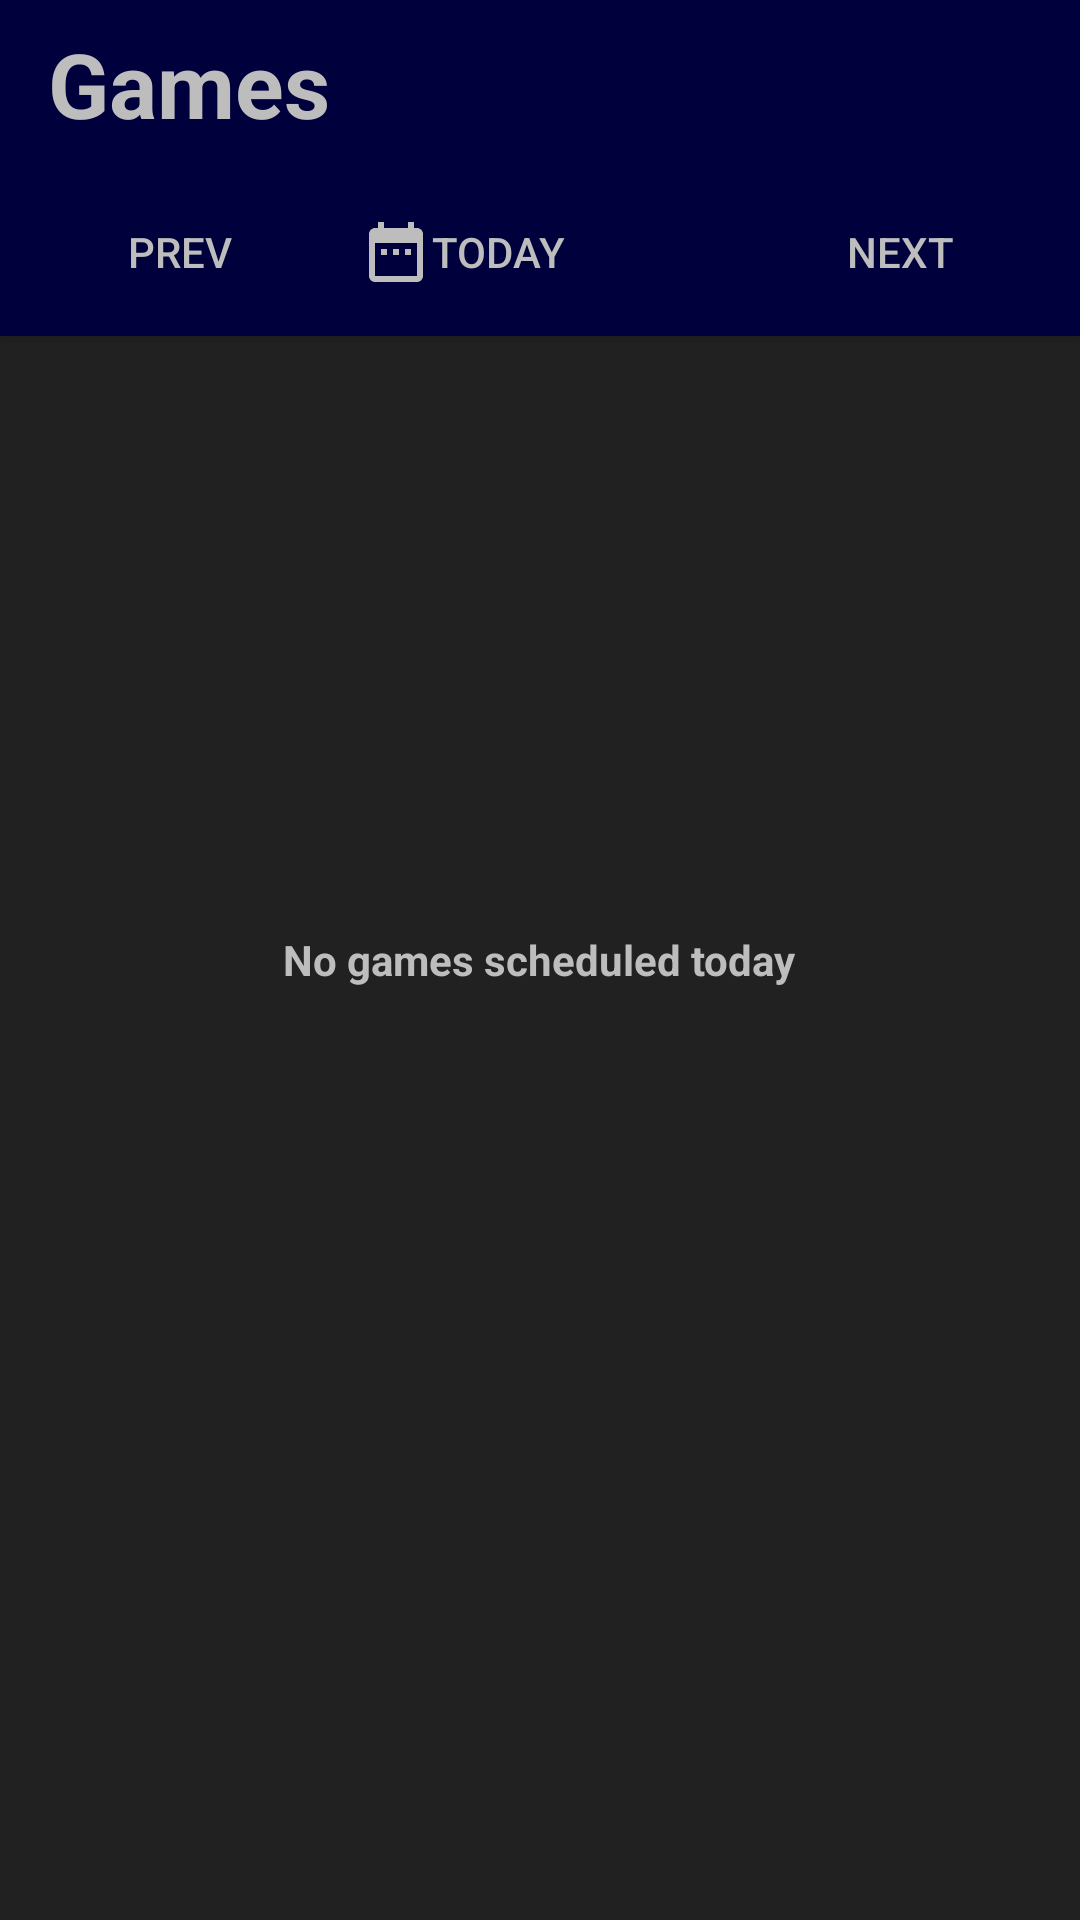

Here is an Android app screen rendered from its layout file. Give the layout XML and the strings, colors and styles it references.
<!-- AndroidManifest.xml: application theme AppTheme -->
<!-- res/layout/activity_current_games.xml -->
<?xml version="1.0" encoding="utf-8"?>
<android.support.design.widget.CoordinatorLayout
    xmlns:android="http://schemas.android.com/apk/res/android"
    xmlns:tools="http://schemas.android.com/tools"
    android:layout_width="match_parent"
    android:layout_height="match_parent"
    xmlns:app="http://schemas.android.com/apk/res-auto"
    android:background="@color/background">


    <android.support.design.widget.AppBarLayout
        android:id="@+id/appbar"
        android:layout_width="match_parent"
        android:layout_height="wrap_content"
        android:orientation="vertical"
        android:theme="@style/ThemeOverlay.AppCompat.Dark.ActionBar">
       <include
        android:id="@+id/toolbar"
        layout="@layout/action_bar" />

        <include
            android:id="@+id/toolbar"
            layout="@layout/current_games_toolbar" />
    </android.support.design.widget.AppBarLayout>



    <android.support.v7.widget.RecyclerView
        android:id="@+id/recycler_view"
        android:scrollbars="vertical"
        android:layout_width="match_parent"
        android:layout_height="wrap_content"
        app:layout_behavior="@string/appbar_scrolling_view_behavior"/>
    <TextView
        android:layout_width="wrap_content"
        android:layout_height="wrap_content"
        android:id="@+id/noGames"
        android:text="No games scheduled today"
        android:layout_gravity="center"
        android:textStyle="bold"
        android:textColor="@color/text_light"/>
</android.support.design.widget.CoordinatorLayout>
<!-- res/layout/action_bar.xml (included above) -->
<?xml version="1.0" encoding="utf-8"?>
<android.support.v7.widget.Toolbar
    xmlns:android="http://schemas.android.com/apk/res/android"
    xmlns:app="http://schemas.android.com/apk/res-auto"
    android:id="@+id/action_toolbar"
    android:layout_width="match_parent"
    android:layout_height="?attr/actionBarSize"
    android:background="?attr/colorPrimary"
    app:popupTheme="@style/ThemeOverlay.AppCompat.Light"
    app:titleTextColor="#FFFFFF"
    app:layout_scrollFlags="scroll|enterAlways">

    <TextView
        android:layout_width="wrap_content"
        android:layout_height="wrap_content"
        android:text="Games"
        android:textStyle="bold"
        android:textColor="@color/text_light"
        android:textSize="30sp"/>
</android.support.v7.widget.Toolbar>
<!-- res/layout/current_games_toolbar.xml (included above) -->
<?xml version="1.0" encoding="utf-8"?>
<android.support.v7.widget.Toolbar
    xmlns:android="http://schemas.android.com/apk/res/android"
    xmlns:app="http://schemas.android.com/apk/res-auto"
    android:id="@+id/current_games_toolbar"
    android:layout_width="match_parent"
    android:layout_height="?attr/actionBarSize"
    android:background="?attr/colorPrimary"
    app:contentInsetLeft="0dp"
    app:contentInsetStart="0dp"
    >

    <LinearLayout
        android:layout_width="match_parent"
        android:layout_height="wrap_content"
        android:weightSum="3">
        <Button
            android:layout_width="0px"
            android:layout_height="match_parent"
            android:id="@+id/prevBttn"
            android:text="prev"
            android:layout_weight="1"
            android:textColor="@color/text_light"
            android:background="@color/colorPrimaryDark"/>
        <Button
            android:layout_width="0px"
            android:layout_height="match_parent"
            android:id="@+id/todayBttn"
            android:text="Today"
            android:drawableLeft="@drawable/calendar"
            android:textAlignment="viewStart"
            android:layout_weight="1"
            android:textColor="@color/text_light"
            android:background="@color/colorPrimaryDark"/>
        <Button
            android:layout_width="0px"
            android:layout_height="match_parent"
            android:id="@+id/nextBttn"
            android:text="next"
            android:layout_weight="1"
            android:background="@color/colorPrimaryDark"
            android:textColor="@color/text_light"/>

    </LinearLayout>
</android.support.v7.widget.Toolbar>
<!-- resources referenced by this layout -->
<resources>
  <color name="background">#212121</color>
  <color name="colorPrimaryDark">#00003d</color>
  <color name="text_light">#BDBDBD</color>
  <!-- drawable calendar (drawable) -->
  <vector xmlns:android="http://schemas.android.com/apk/res/android"
          android:width="24dp"
          android:height="24dp"
          android:viewportWidth="24.0"
          android:viewportHeight="24.0">
      <path
          android:fillColor="@color/text_light"
          android:pathData="M9,11L7,11v2h2v-2zM13,11h-2v2h2v-2zM17,11h-2v2h2v-2zM19,4h-1L18,2h-2v2L8,4L8,2L6,2v2L5,4c-1.11,0 -1.99,0.9 -1.99,2L3,20c0,1.1 0.89,2 2,2h14c1.1,0 2,-0.9 2,-2L21,6c0,-1.1 -0.9,-2 -2,-2zM19,20L5,20L5,9h14v11z"/>
  </vector>
  <style name="AppTheme" parent="Theme.AppCompat.Light.NoActionBar">
          
          <item name="titleTextColor">@color/text_light</item>
          <item name="colorPrimary">@color/colorPrimaryDark</item>
          <item name="colorPrimaryDark">@color/text_dark</item>
          <item name="colorAccent">@color/colorAccent</item>
      </style>
  <color name="text_dark">#000000</color>
  <color name="colorAccent">#002c68</color>
</resources>
